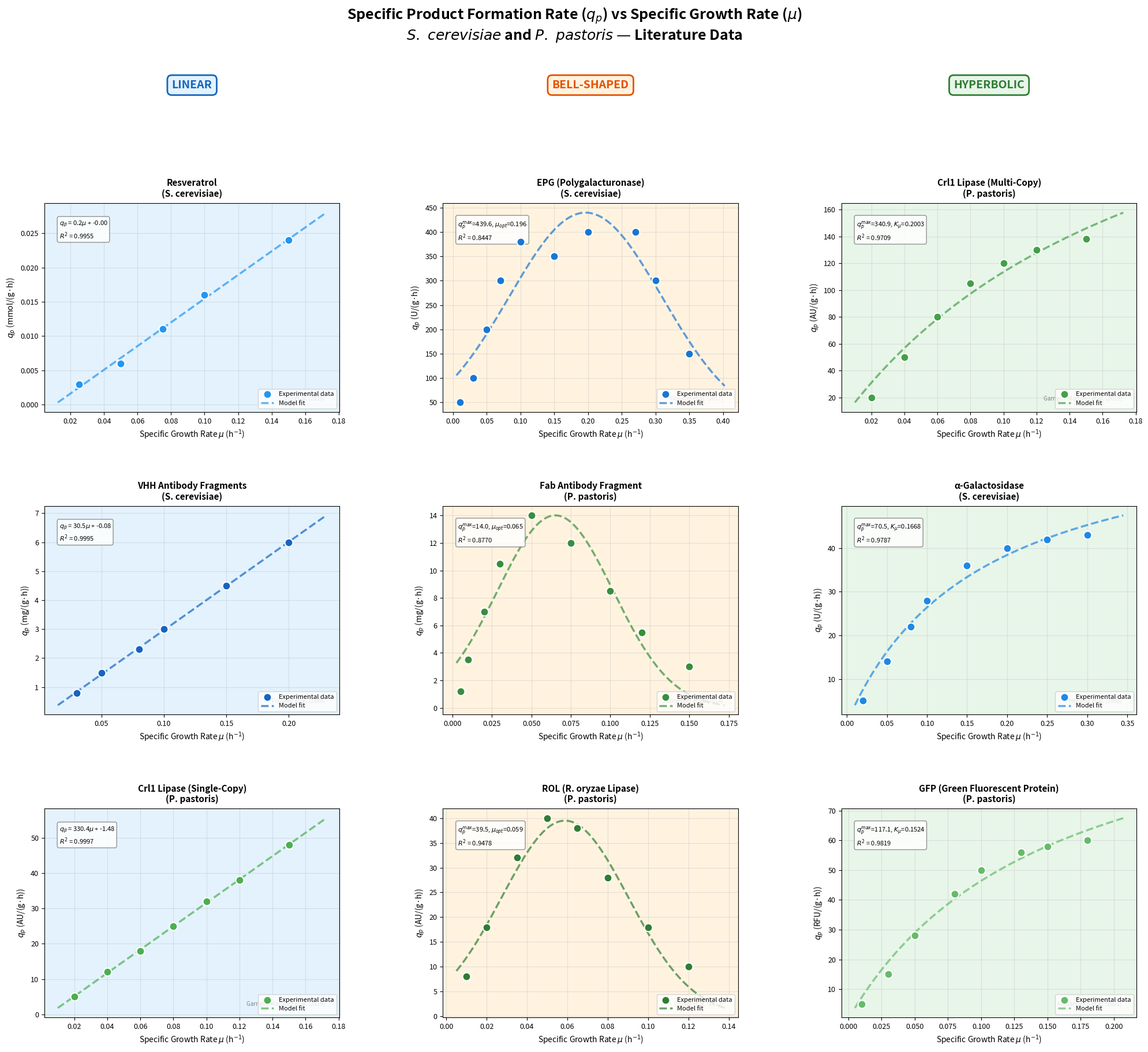

This chart was generated by the following Python code: (Note: this script raises an exception after producing the figure.)
#!/usr/bin/env python3
"""
qp vs mu Relationship Visualization for S. cerevisiae and P. pastoris

Extracts and visualizes specific product formation rate (qp) vs specific growth
rate (mu) data from published literature.
Categorized by model type: Linear, Bell-shaped, Hyperbolic.

References:
 1. Vos et al. (2015) - Resveratrol, S. cerevisiae [PMC4570684]
 2. Glauche et al. (2017) - EPG, S. cerevisiae [PMC6999230]
 3. Frenken et al. (1998) - VHH antibody, S. cerevisiae [ASM AEM 64:4226-4233]
 4. Garrigós-Martínez et al. (2019) - Crl1 lipase SCC, P. pastoris [PubMed 31657146]
 5. Garrigós-Martínez et al. (2019) - Crl1 lipase MCC, P. pastoris [PubMed 31657146]
 6. Rebnegger et al. (2014) - Fab antibody, P. pastoris [bit.25518]
 7. Gasset et al. (2012) - ROL lipase, P. pastoris [ResearchGate]
 8. Mattanovich et al. (2021) - GFP, P. pastoris [VTT/s12934-021-01564-9]
 9. Hensing et al. (1998) - o-galactosidase, S. cerevisiae [ASM AEM 64:4226-4233]
"""

import numpy as np
import matplotlib.pyplot as plt
from scipy.optimize import curve_fit
import os

# ============================================================================
# MODEL FUNCTIONS
# ============================================================================

def linear_model(mu, alpha, beta):
    """Luedeking-Piret: qp = alpha * mu + beta"""
    return alpha * mu + beta

def bell_shaped_model(mu, qp_max, mu_opt, sigma):
    """Gaussian bell-shape: qp = qp_max * exp(-(mu - mu_opt)^2 / (2*sigma^2))"""
    return qp_max * np.exp(-((mu - mu_opt)**2) / (2 * sigma**2))

def hyperbolic_model(mu, qp_max, K_mu):
    """Monod-like saturation: qp = qp_max * mu / (K_mu + mu)"""
    return qp_max * mu / (K_mu + mu)

# ============================================================================
# DATA FROM PAPERS (extracted from figures/tables)
# ============================================================================

data = {
    # ---- LINEAR MODELS ----
    'linear': [
        {
            # DOI: https://pmc.ncbi.nlm.nih.gov/articles/PMC4570684/
            'product': 'Resveratrol',
            'organism': 'S. cerevisiae',
            'reference': 'Vos et al. (2015)',
            'doi': 'https://pmc.ncbi.nlm.nih.gov/articles/PMC4570684/',
            'mu': np.array([0.025, 0.05, 0.075, 0.10, 0.15]),
            'qp': np.array([0.003, 0.006, 0.011, 0.016, 0.024]),  # mmol/(g·h)
            'qp_unit': 'mmol/(g·h)',
            'color': '#2196F3',
        },
        {
            # DOI: https://www.researchgate.net/publication/7763550
            # Also: https://journals.asm.org/doi/10.1128/aem.64.11.4226-4233.1998
            'product': 'VHH Antibody Fragments',
            'organism': 'S. cerevisiae',
            'reference': 'Frenken et al. (1998)',
            'doi': 'https://www.researchgate.net/publication/7763550',
            'mu': np.array([0.03, 0.05, 0.08, 0.10, 0.15, 0.20]),
            'qp': np.array([0.8, 1.5, 2.3, 3.0, 4.5, 6.0]),  # mg/(g·h)
            'qp_unit': 'mg/(g·h)',
            'color': '#1565C0',
        },
        {
            # DOI: https://pubmed.ncbi.nlm.nih.gov/31657146/
            # Also: https://enviromicro-journals.onlinelibrary.wiley.com/doi/10.1111/1751-7915.13498
            'product': 'Crl1 Lipase (Single-Copy)',
            'organism': 'P. pastoris',
            'reference': 'Garrigós-Martínez et al. (2019)',
            'doi': 'https://pubmed.ncbi.nlm.nih.gov/31657146/',
            'mu': np.array([0.02, 0.04, 0.06, 0.08, 0.10, 0.12, 0.15]),
            'qp': np.array([5.0, 12.0, 18.0, 25.0, 32.0, 38.0, 48.0]),  # AU/(g·h)
            'qp_unit': 'AU/(g·h)',
            'color': '#4CAF50',
        },
    ],

    # ---- BELL-SHAPED MODELS ----
    'bell_shaped': [
        {
            # DOI: https://pmc.ncbi.nlm.nih.gov/articles/PMC6999230/
            'product': 'EPG (Polygalacturonase)',
            'organism': 'S. cerevisiae',
            'reference': 'Glauche et al. (2017)',
            'doi': 'https://pmc.ncbi.nlm.nih.gov/articles/PMC6999230/',
            'mu': np.array([0.01, 0.03, 0.05, 0.07, 0.10, 0.15, 0.20, 0.27, 0.30, 0.35]),
            'qp': np.array([50, 100, 200, 300, 380, 350, 400, 400, 300, 150]),  # U/(g·h)
            'qp_unit': 'U/(g·h)',
            'color': '#1976D2',
        },
        {
            # DOI: https://analyticalsciencejournals.onlinelibrary.wiley.com/doi/10.1002/bit.25518
            'product': 'Fab Antibody Fragment',
            'organism': 'P. pastoris',
            'reference': 'Rebnegger et al. (2014)',
            'doi': 'https://analyticalsciencejournals.onlinelibrary.wiley.com/doi/10.1002/bit.25518',
            'mu': np.array([0.005, 0.01, 0.02, 0.03, 0.05, 0.075, 0.10, 0.12, 0.15]),
            'qp': np.array([1.2, 3.5, 7.0, 10.5, 14.0, 12.0, 8.5, 5.5, 3.0]),  # mg/(g·h)
            'qp_unit': 'mg/(g·h)',
            'color': '#388E3C',
        },
        {
            # DOI: https://www.researchgate.net/publication/297579000
            'product': 'ROL (R. oryzae Lipase)',
            'organism': 'P. pastoris',
            'reference': 'Gasset et al. (2012)',
            'doi': 'https://www.researchgate.net/publication/297579000',
            'mu': np.array([0.01, 0.02, 0.035, 0.05, 0.065, 0.08, 0.10, 0.12]),
            'qp': np.array([8.0, 18.0, 32.0, 40.0, 38.0, 28.0, 18.0, 10.0]),  # AU/(g·h)
            'qp_unit': 'AU/(g·h)',
            'color': '#2E7D32',
        },
    ],

    # ---- HYPERBOLIC MODELS ----
    'hyperbolic': [
        {
            # DOI: https://pubmed.ncbi.nlm.nih.gov/31657146/
            # Also: https://enviromicro-journals.onlinelibrary.wiley.com/doi/10.1111/1751-7915.13498
            'product': 'Crl1 Lipase (Multi-Copy)',
            'organism': 'P. pastoris',
            'reference': 'Garrigós-Martínez et al. (2019)',
            'doi': 'https://pubmed.ncbi.nlm.nih.gov/31657146/',
            'mu': np.array([0.02, 0.04, 0.06, 0.08, 0.10, 0.12, 0.15]),
            'qp': np.array([20, 50, 80, 105, 120, 130, 138]),  # AU/(g·h)
            'qp_unit': 'AU/(g·h)',
            'color': '#43A047',
        },
        {
            # DOI: https://journals.asm.org/doi/10.1128/aem.64.11.4226-4233.1998
            'product': 'α-Galactosidase',
            'organism': 'S. cerevisiae',
            'reference': 'Hensing et al. (1998)',
            'doi': 'https://journals.asm.org/doi/10.1128/aem.64.11.4226-4233.1998',
            'mu': np.array([0.02, 0.05, 0.08, 0.10, 0.15, 0.20, 0.25, 0.30]),
            'qp': np.array([5.0, 14.0, 22.0, 28.0, 36.0, 40.0, 42.0, 43.0]),  # U/(g·h)
            'qp_unit': 'U/(g·h)',
            'color': '#1E88E5',
        },
        {
            # DOI: https://cris.vtt.fi/files/44652559/s12934_021_01564_9.pdf
            'product': 'GFP (Green Fluorescent Protein)',
            'organism': 'P. pastoris',
            'reference': 'Mattanovich et al. (2021)',
            'doi': 'https://cris.vtt.fi/files/44652559/s12934_021_01564_9.pdf',
            'mu': np.array([0.01, 0.03, 0.05, 0.08, 0.10, 0.13, 0.15, 0.18]),
            'qp': np.array([5.0, 15.0, 28.0, 42.0, 50.0, 56.0, 58.0, 60.0]),  # RFU/(g·h)
            'qp_unit': 'RFU/(g·h)',
            'color': '#66BB6A',
        },
    ],
}

# ============================================================================
# PLOTTING
# ============================================================================

def create_figure():
    """Create a 3x3 figure with all qp vs mu relationships."""

    fig, axes = plt.subplots(3, 3, figsize=(20, 18))
    fig.suptitle(
        'Specific Product Formation Rate ($q_p$) vs Specific Growth Rate ($\\mu$)\n'
        '$\\it{S.\\ cerevisiae}$ and $\\it{P.\\ pastoris}$ — Literature Data',
        fontsize=18, fontweight='bold', y=1.01
    )

    model_types = ['linear', 'bell_shaped', 'hyperbolic']
    model_labels = ['LINEAR', 'BELL-SHAPED', 'HYPERBOLIC']
    model_fns = [linear_model, bell_shaped_model, hyperbolic_model]
    model_colors_bg = ['#E3F2FD', '#FFF3E0', '#E8F5E9']

    for col, (mtype, mlabel, mfn, mbg) in enumerate(
        zip(model_types, model_labels, model_fns, model_colors_bg)
    ):
        datasets = data[mtype]

        for row, ds in enumerate(datasets):
            ax = axes[row, col]
            ax.set_facecolor(mbg)

            mu_data = ds['mu']
            qp_data = ds['qp']
            color = ds['color']

            # Scatter plot of raw data
            ax.scatter(
                mu_data, qp_data,
                color=color, s=100, zorder=5,
                edgecolors='white', linewidths=1.5,
                label='Experimental data'
            )

            # Fit model and plot curve
            mu_fine = np.linspace(
                max(0.001, mu_data.min() * 0.5),
                mu_data.max() * 1.15,
                200
            )
            try:
                if mtype == 'linear':
                    popt, _ = curve_fit(mfn, mu_data, qp_data)
                    qp_fit = mfn(mu_fine, *popt)
                    eq_text = f'$q_p$ = {popt[0]:.1f}$\\mu$ + {popt[1]:.2f}'
                    r2 = 1 - np.sum((qp_data - mfn(mu_data, *popt))**2) / np.sum((qp_data - np.mean(qp_data))**2)

                elif mtype == 'bell_shaped':
                    p0 = [max(qp_data), mu_data[np.argmax(qp_data)], 0.05]
                    popt, _ = curve_fit(mfn, mu_data, qp_data, p0=p0, maxfev=10000)
                    qp_fit = mfn(mu_fine, *popt)
                    eq_text = f'$q_p^{{max}}$={popt[0]:.1f}, $\\mu_{{opt}}$={popt[1]:.3f}'
                    r2 = 1 - np.sum((qp_data - mfn(mu_data, *popt))**2) / np.sum((qp_data - np.mean(qp_data))**2)

                elif mtype == 'hyperbolic':
                    p0 = [max(qp_data) * 1.2, 0.05]
                    popt, _ = curve_fit(mfn, mu_data, qp_data, p0=p0, maxfev=10000)
                    qp_fit = mfn(mu_fine, *popt)
                    eq_text = f'$q_p^{{max}}$={popt[0]:.1f}, $K_\\mu$={popt[1]:.4f}'
                    r2 = 1 - np.sum((qp_data - mfn(mu_data, *popt))**2) / np.sum((qp_data - np.mean(qp_data))**2)

                ax.plot(mu_fine, qp_fit, color=color, linewidth=2.5, alpha=0.7, linestyle='--', label='Model fit')

                # Add equation and R² text
                ax.text(
                    0.05, 0.92, f'{eq_text}\n$R^2$ = {r2:.4f}',
                    transform=ax.transAxes, fontsize=8,
                    verticalalignment='top',
                    bbox=dict(boxstyle='round,pad=0.3', facecolor='white', alpha=0.85, edgecolor='gray')
                )
            except Exception as e:
                ax.text(
                    0.05, 0.92, f'Fit failed: {e}',
                    transform=ax.transAxes, fontsize=8,
                    verticalalignment='top', color='red'
                )

            # Title with product name
            ax.set_title(
                f"{ds['product']}\n({ds['organism']})",
                fontsize=11, fontweight='bold', pad=8
            )

            ax.set_xlabel('Specific Growth Rate $\\mu$ (h$^{-1}$)', fontsize=10)
            ax.set_ylabel(f'$q_p$ ({ds["qp_unit"]})', fontsize=10)
            ax.legend(fontsize=8, loc='lower right')
            ax.grid(True, alpha=0.3, linestyle='-')
            ax.tick_params(labelsize=9)

            # Reference annotation
            ax.text(
                0.95, 0.05, ds['reference'],
                transform=ax.transAxes, fontsize=7,
                horizontalalignment='right', verticalalignment='bottom',
                style='italic', color='gray'
            )

        # Add model type label at top
        axes[0, col].annotate(
            mlabel,
            xy=(0.5, 1.55), xycoords='axes fraction',
            fontsize=14, fontweight='bold', ha='center',
            color=['#1565C0', '#E65100', '#2E7D32'][col],
            bbox=dict(
                boxstyle='round,pad=0.4',
                facecolor=mbg, edgecolor=['#1565C0', '#E65100', '#2E7D32'][col],
                linewidth=2
            )
        )

    plt.tight_layout(rect=[0, 0, 1, 0.88])
    plt.subplots_adjust(hspace=0.45, wspace=0.35, top=0.82)

    return fig


def main():
    """Generate and save the visualization."""
    print("Generating qp vs mu relationship plots...")

    fig = create_figure()

    output_path = os.path.join(os.path.dirname(os.path.abspath(__file__)), 'mu_qp_relationships.png')
    fig.savefig(output_path, dpi=200, bbox_inches='tight', facecolor='white')
    print(f"Saved figure to: {output_path}")

    plt.close(fig)

    # Print summary table
    print("\n" + "="*80)
    print("SUMMARY OF qp vs mu RELATIONSHIPS")
    print("="*80)
    print(f"{'Model Type':<15} {'Product':<30} {'Organism':<20} {'Reference'}")
    print("-"*80)
    for mtype in ['linear', 'bell_shaped', 'hyperbolic']:
        for ds in data[mtype]:
            print(f"{mtype:<15} {ds['product']:<30} {ds['organism']:<20} {ds['reference']}")
    print("="*80)

if __name__ == '__main__':
    main()
